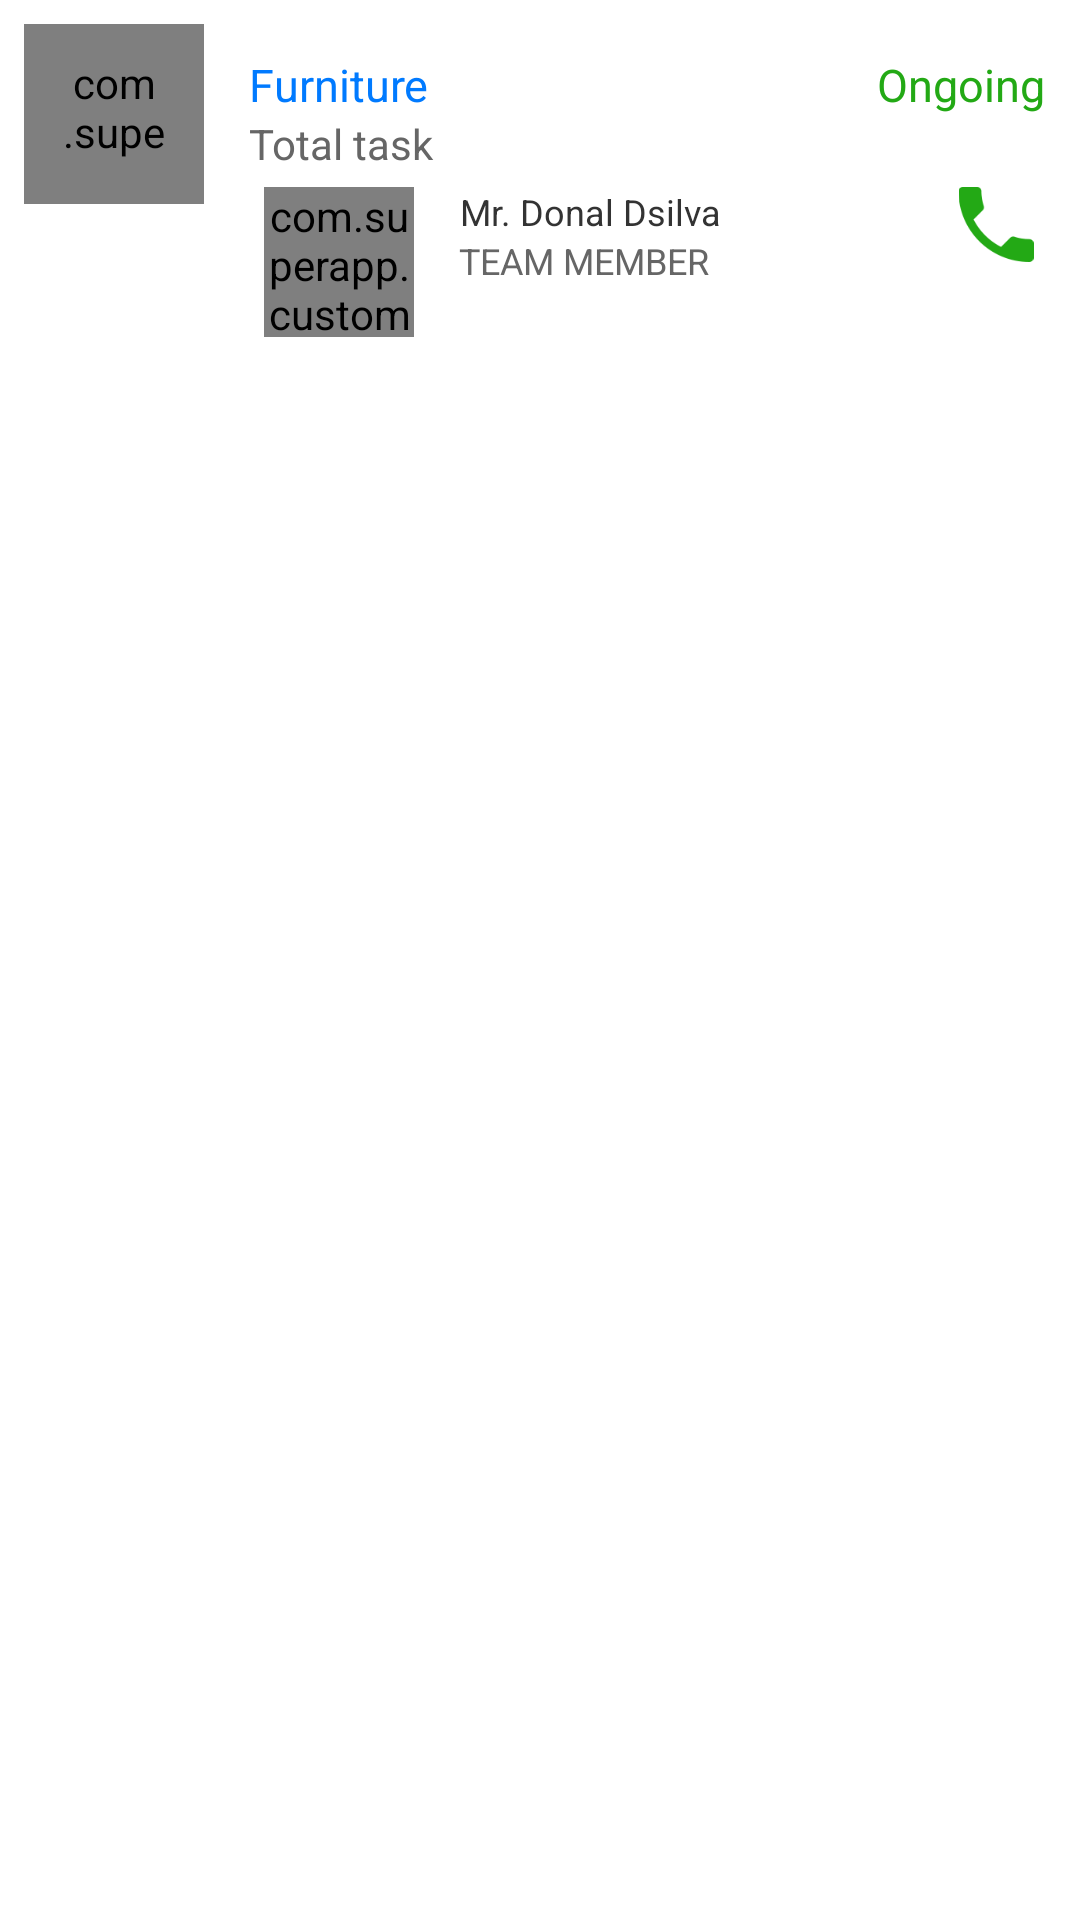

Layout XML and referenced resources for this Android screen:
<!-- AndroidManifest.xml: application theme AppTheme.NoActionBar -->
<!-- res/layout/milestone_task_item.xml -->
<?xml version="1.0" encoding="utf-8"?>
<RelativeLayout xmlns:android="http://schemas.android.com/apk/res/android"
    xmlns:card_view="http://schemas.android.com/apk/res-auto"
    android:layout_width="match_parent"
    android:layout_height="match_parent"
    android:background="@color/white">


    <RelativeLayout
        android:id="@+id/milestone_layout"
        android:layout_width="match_parent"
        android:layout_height="wrap_content"
        android:layout_gravity="center"
        android:layout_margin="@dimen/dimen_3"
        android:orientation="horizontal"
        android:padding="@dimen/dimen_5">

        <com.superapp.custom.CircularTextView
            android:id="@+id/circularTextView1"
            android:layout_width="60dp"
            android:layout_height="60dp"
            android:gravity="center"
            android:minLines="2"
            android:padding="@dimen/dimen_10"
            android:layout_marginRight="@dimen/dimen_10"
            android:text="22nd Nov"
            android:textColor="@color/white"
            android:textSize="@dimen/txt_12" />

        <TextView
            android:id="@+id/milestone_name"
            android:layout_width="wrap_content"
            android:layout_height="wrap_content"
            android:layout_marginTop="@dimen/dimen_10"
            android:layout_marginLeft="@dimen/dimen_5"
            android:layout_toRightOf="@id/circularTextView1"
            android:gravity="center"
            android:text="Furniture "
            android:textColor="@color/font_blue"
            android:textSize="@dimen/txt_15" />

        <TextView
            android:id="@+id/status"
            android:layout_width="wrap_content"
            android:layout_height="wrap_content"
            android:layout_alignParentRight="true"
            android:layout_alignBottom="@id/milestone_name"
            android:layout_marginLeft="@dimen/dimen_5"
            android:gravity="center"
            android:text="Ongoing "
            android:textColor="@color/project_completed_status"
            android:textSize="@dimen/txt_15" />


        <TextView
            android:id="@+id/txt_desc"
            android:layout_width="match_parent"
            android:layout_height="wrap_content"
            android:layout_alignLeft="@id/milestone_name"
            android:layout_below="@+id/milestone_name"
            android:layout_marginRight="@dimen/dimen_5"
            android:gravity="left"
            android:text="Total task"
            android:textColor="@color/txt_header2"
            android:textSize="@dimen/tab_label" />


        <RelativeLayout
            android:layout_gravity="center"
            android:padding="@dimen/dimen_5"
            android:layout_width="match_parent"
            android:layout_height="wrap_content"
            android:orientation="horizontal"
            android:layout_below="@id/txt_desc"
            android:layout_alignLeft="@id/milestone_name">

            <com.superapp.custom.CircularNetworkImageView
                android:id="@+id/img_client"
                android:layout_width="50dp"
                android:layout_height="50dp"
                android:src="@drawable/small_profile"
                android:layout_marginRight="@dimen/dimen_10"/>

            <TextView
                android:gravity="center"
                android:id="@+id/txt_client_name"
                android:layout_width="wrap_content"
                android:layout_height="wrap_content"
                android:layout_toRightOf="@id/img_client"
                android:layout_marginLeft="@dimen/dimen_5"
                android:textColor="@color/txt_header1"
                android:text="Mr. Donal Dsilva "
                android:textSize="@dimen/label_size"/>

            <TextView
                android:gravity="center"
                android:id="@+id/txt_client_role"
                android:layout_width="wrap_content"
                android:layout_height="wrap_content"
                android:layout_toRightOf="@id/img_client"
                android:layout_marginLeft="@dimen/dimen_5"
                android:layout_below="@id/txt_client_name"
                android:textAllCaps="true"
                android:textColor="@color/txt_header2"
                android:text="TEAM MEMBER"
                android:textSize="@dimen/label_size"/>

            <ImageView
                android:id="@+id/img_call"
                android:layout_width="30dp"
                android:layout_height="25dp"
                android:src="@mipmap/call"
                android:layout_alignParentRight="true"/>

        </RelativeLayout>


    </RelativeLayout>


</RelativeLayout>
<!-- resources referenced by this layout -->
<resources>
  <color name="font_blue">#007aff</color>
  <color name="project_completed_status">#23a915</color>
  <color name="txt_header1">#333333</color>
  <color name="txt_header2">#666666</color>
  <color name="white">#ffffff</color>
  <dimen name="dimen_10">10dp</dimen>
  <dimen name="dimen_3">3dp</dimen>
  <dimen name="dimen_5">5dp</dimen>
  <dimen name="label_size">12sp</dimen>
  <dimen name="tab_label">14sp</dimen>
  <dimen name="txt_12">12sp</dimen>
  <dimen name="txt_15">15sp</dimen>
  <!-- mipmap call: png bitmap (mipmap-hdpi, 1704 bytes) -->
  <style name="AppTheme.NoActionBar">
          <item name="colorPrimaryDark">@color/reg_appbar_color_primary_dark</item>
          <item name="windowActionBar">false</item>
          <item name="windowNoTitle">true</item>
      </style>
  <color name="reg_appbar_color_primary_dark">#005ba1</color>
</resources>
